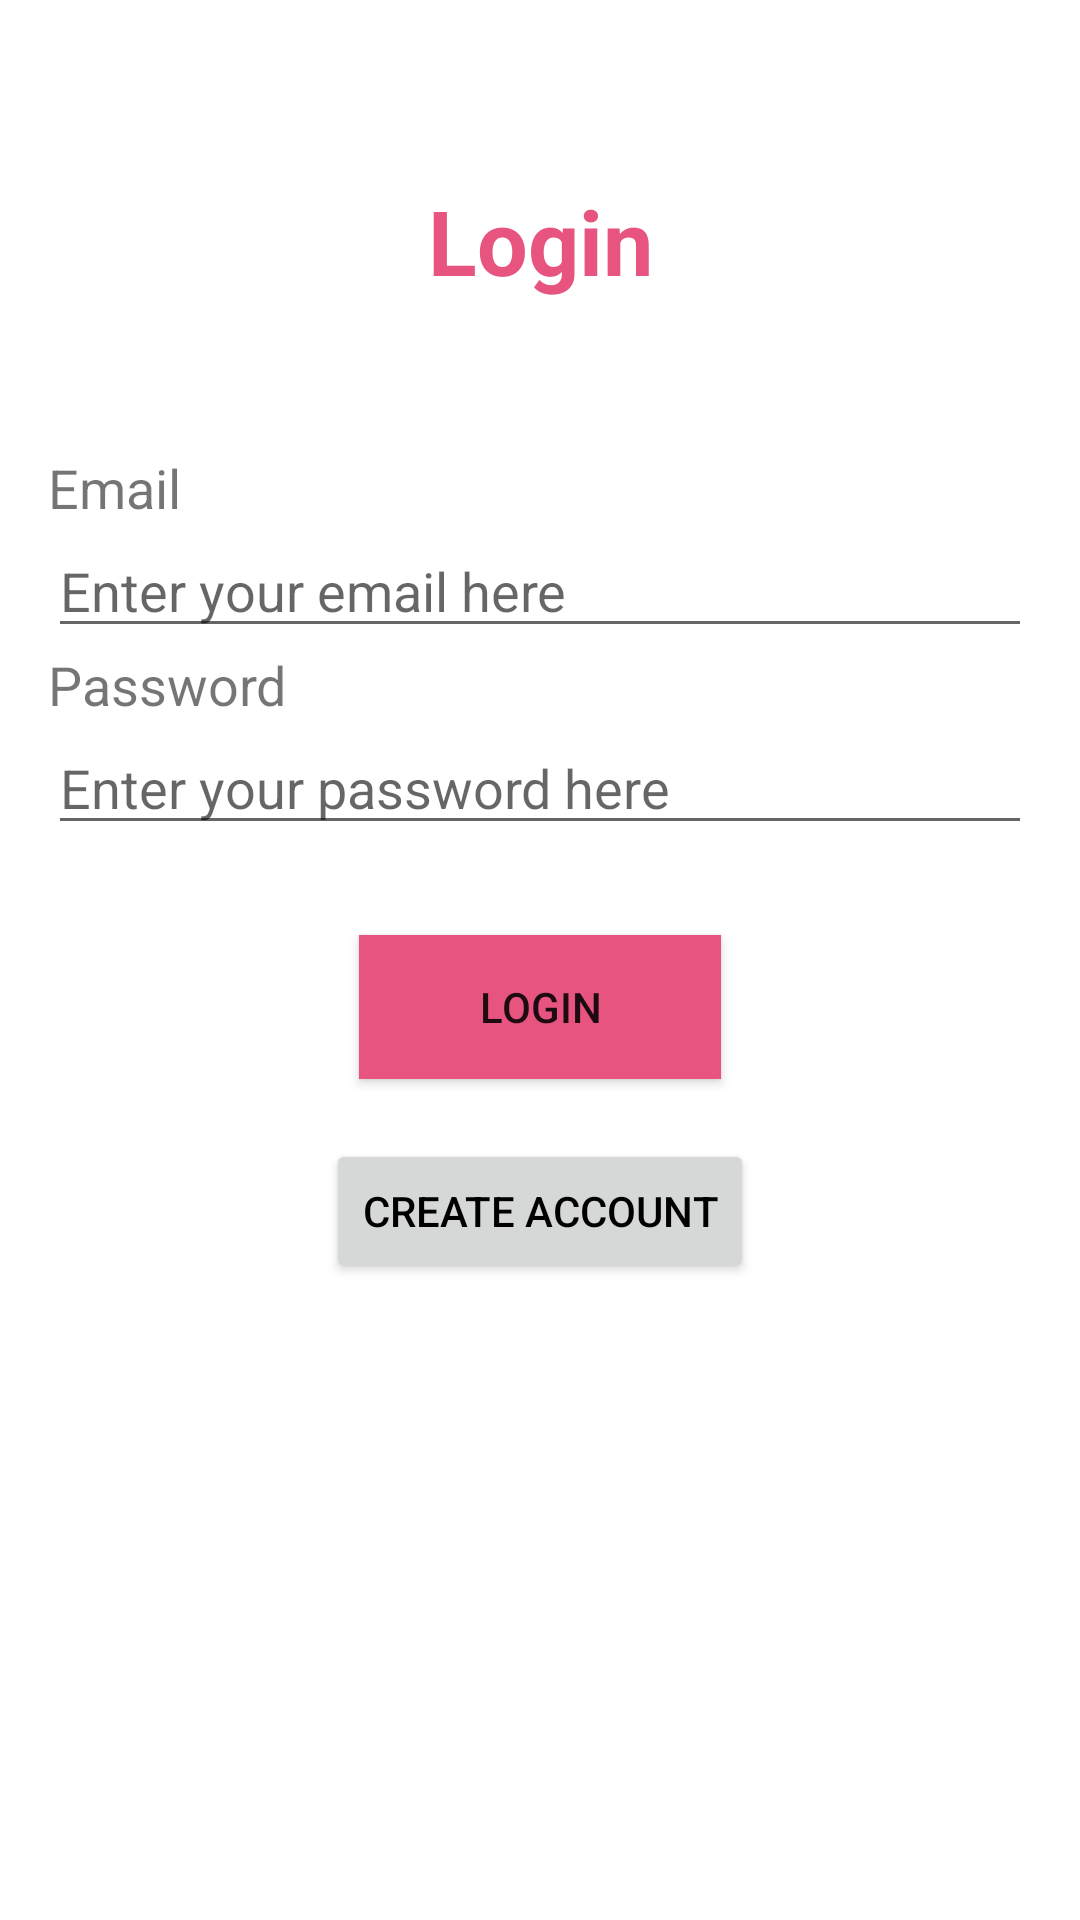

The Android layout XML behind this screen, and the referenced resources:
<!-- AndroidManifest.xml: application theme Theme.Mansrusyak -->
<!-- res/layout/activity_login.xml -->
<?xml version="1.0" encoding="utf-8"?>
<LinearLayout xmlns:android="http://schemas.android.com/apk/res/android"
    xmlns:app="http://schemas.android.com/apk/res-auto"
    xmlns:tools="http://schemas.android.com/tools"
    android:layout_width="match_parent"
    android:layout_height="match_parent"
    android:orientation="vertical"
    android:paddingLeft="16dp"
    android:paddingTop="60dp"
    android:paddingRight="16dp"
    tools:context=".LoginActivity">

    <TextView
        android:layout_width="match_parent"
        android:layout_height="wrap_content"
        android:gravity="center"
        android:text="Login"
        android:textColor="#E75480"
        android:textSize="30sp"
        android:textStyle="bold"
        android:layout_marginBottom="50dp"/>
    <TextView
        android:layout_width="match_parent"
        android:layout_height="wrap_content"
        android:text="Email"
        android:textSize="18sp" />
    <EditText
        android:id="@+id/email"
        android:layout_width="match_parent"
        android:layout_height="wrap_content"
        android:ems="10"
        android:hint="Enter your email here"
        android:inputType="textEmailAddress"/>
    <TextView
        android:layout_width="match_parent"
        android:layout_height="wrap_content"
        android:text="Password"
        android:textSize="18sp" />
    <EditText
        android:id="@+id/password"
        android:layout_width="match_parent"
        android:layout_height="wrap_content"
        android:ems="10"
        android:hint="Enter your password here"
        android:inputType="textPassword"/>
    <Button
        android:id="@+id/loin"
        android:layout_width="wrap_content"
        android:layout_height="wrap_content"
        android:layout_gravity="center_horizontal"
        android:layout_marginTop="30dp"
        android:background="@color/btn_background"
        android:gravity="center"
        android:paddingLeft="40dp"
        android:paddingTop="10dp"
        android:paddingRight="40dp"
        android:paddingBottom="10dp"
        android:text="Login"
        android:onClick="Login"
        />
    <Button
        android:layout_width="wrap_content"
        android:layout_height="wrap_content"
        android:layout_marginTop="20dp"
        android:onClick="goToSignup"
        android:text="Create account"
        android:textColor="#000"
        android:gravity="center"
        android:layout_gravity="center"/>
</LinearLayout>
<!-- resources referenced by this layout -->
<resources>
  <color name="btn_background">#E75480</color>
  <style name="Theme.Mansrusyak" parent="Theme.MaterialComponents.DayNight.DarkActionBar">
          
          <item name="colorPrimary">@color/purple_500</item>
          <item name="colorPrimaryVariant">@color/purple_700</item>
          <item name="colorOnPrimary">@color/white</item>
          
          <item name="colorSecondary">@color/teal_200</item>
          <item name="colorSecondaryVariant">@color/teal_700</item>
          <item name="colorOnSecondary">@color/black</item>
          
          <item name="android:statusBarColor">?attr/colorPrimaryVariant</item>
          
      </style>
  <color name="purple_500">#FF6200EE</color>
  <color name="purple_700">#FF3700B3</color>
  <color name="white">#FFFFFFFF</color>
  <color name="teal_200">#FF03DAC5</color>
  <color name="teal_700">#FF018786</color>
  <color name="black">#FF000000</color>
</resources>
